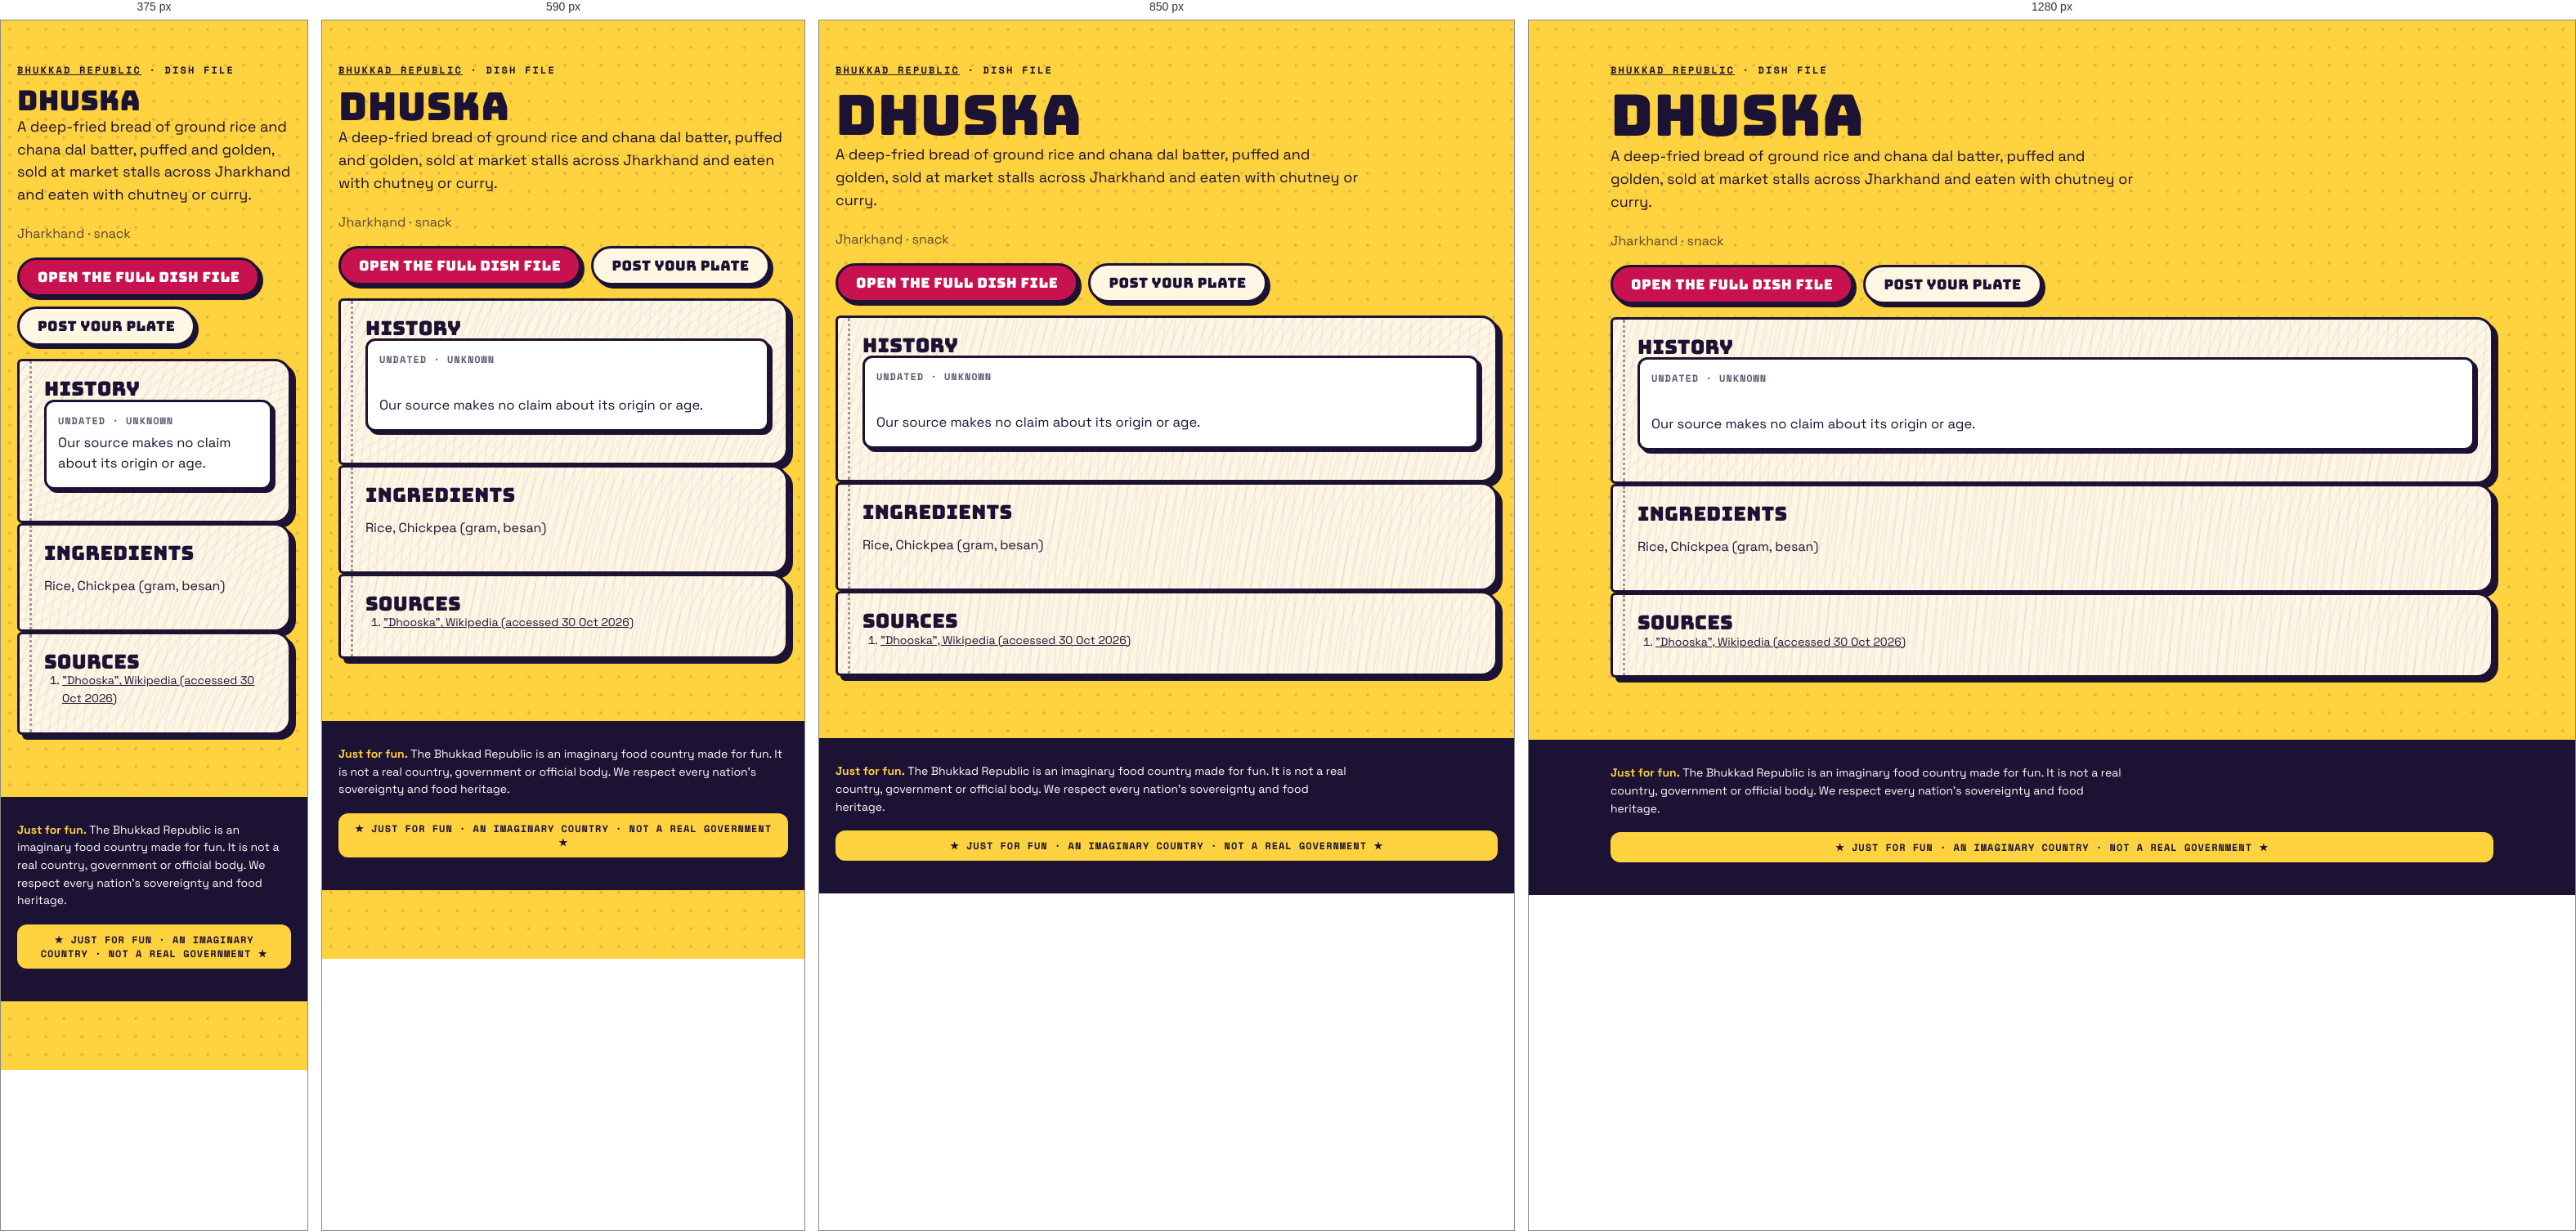
Rendered at 375 px, 590 px, 850 px and 1280 px, left to right.

<!-- file: index.html -->
<!doctype html><html lang="en"><head><meta charset="utf-8"><meta name="viewport" content="width=device-width,initial-scale=1">
<title>Dhuska · dish file · Bhukkad Republic</title><meta name="description" content="A deep-fried bread of ground rice and chana dal batter, puffed and golden, sold at market stalls across Jharkhand and eaten with chutney or curry.">

<meta property="og:type" content="article"><meta property="og:title" content="Dhuska · Bhukkad Republic"><meta property="og:description" content="A deep-fried bread of ground rice and chana dal batter, puffed and golden, sold at market stalls across Jharkhand and eaten with chutney or curry.">
<link rel="icon" href="/favicon.svg" type="image/svg+xml">
<link rel="stylesheet" href="/fonts.css"><link rel="stylesheet" href="/styles.css">
<script type="application/ld+json">{"@context":"https://schema.org","@type":"Article","headline":"Dhuska: history, ingredients and where it comes from","about":"Dhuska","description":"A deep-fried bread of ground rice and chana dal batter, puffed and golden, sold at market stalls across Jharkhand and eaten with chutney or curry.","inLanguage":"en"}</script></head>
<body><main class="wrap pagehead"><p class="kicker"><a href="/">Bhukkad Republic</a> · dish file</p><h1>Dhuska</h1>
<p class="lede">A deep-fried bread of ground rice and chana dal batter, puffed and golden, sold at market stalls across Jharkhand and eaten with chutney or curry.</p><p class="muted">Jharkhand · snack</p>

<p class="cta-row"><a class="btn" href="/#/dish/dhuska">Open the full dish file</a><a class="btn alt" href="/#/chowk/new?dish=dhuska">Post your plate</a></p>
<section class="pg"><h2>History</h2><div class="claim"><div class="when">undated · Unknown</div><p>Our source makes no claim about its origin or age.</p></div></section>
<section class="pg"><h2>Ingredients</h2><p>Rice, Chickpea (gram, besan)</p></section>
<section class="pg"><h2>Sources</h2><ol class="sources"><li><a href="https://en.wikipedia.org/wiki/Dhooska" rel="nofollow noopener">&quot;Dhooska&quot;, Wikipedia (accessed 30 Oct 2026)</a></li></ol></section></main>
<footer class="foot"><div class="wrap"><p class="legalnote"><b>Just for fun.</b> The Bhukkad Republic is an imaginary food country made for fun. It is not a real country, government or official body. We respect every nation's sovereignty and food heritage.</p><div class="fun-tag">★ JUST FOR FUN · AN IMAGINARY COUNTRY · NOT A REAL GOVERNMENT ★</div></div></footer></body></html>

/* @media block from styles.css */
@media (max-width: 520px) { .top nav a { padding: 8px 8px; font-size: 11.5px; } .brand-txt { display: none; } }

/* @media block from styles.css */
@media (min-width: 900px) { .hero { grid-template-columns: 1.15fr .85fr; padding-top: 56px; } }

/* @media block from styles.css */
@media (min-width: 760px) { .news { grid-template-columns: repeat(3, 1fr); } .news .lead { grid-column: span 2; } }

/* @media block from styles.css */
@media (max-width: 520px) { .board-head, .row { grid-template-columns: 44px 1fr 44px 0; } .board-head > :last-child, .row > :last-child { display: none; } .row { font-size: 14px; } }

/* @media block from styles.css */
@media (min-width: 800px) { .stats { grid-template-columns: repeat(4, 1fr); } }

/* @media block from styles.css */
@media (min-width: 620px) { .id-grid { grid-template-columns: 170px 1fr; } }

/* @media block from styles.css */
@media (min-width: 560px) { .visas { grid-template-columns: 1fr 1fr; } }

/* @media block from styles.css */
@media (min-width: 560px) { .claim .sides { grid-template-columns: 1fr 1fr; } }

/* @media block from styles.css */
@media (min-width: 760px) { .passes { grid-template-columns: 1fr 1fr; } }

/* @media block from styles.css */
@media (min-width: 900px) { .hero { grid-template-columns: minmax(0, 1.15fr) minmax(0, .85fr); } }

/* @media block from styles.css */
@media (min-width: 560px) { .visas { grid-template-columns: repeat(2, minmax(0, 1fr)); } }

/* @media block from styles.css */
@media (min-width: 620px) { .id-grid { grid-template-columns: 170px minmax(0, 1fr); } }

/* @media block from styles.css */
@media (min-width: 760px) { .news { grid-template-columns: repeat(3, minmax(0, 1fr)); } .passes { grid-template-columns: repeat(2, minmax(0, 1fr)); } }

/* @media block from styles.css */
@media (min-width: 800px) { .stats { grid-template-columns: repeat(4, minmax(0, 1fr)); } }

/* @media block from styles.css */
@media (max-width: 799px) { .stats { grid-template-columns: repeat(2, minmax(0, 1fr)); } }

/* @media block from styles.css */
@media (max-width: 560px) {
  .claim .stamp { position: static; display: inline-flex; margin: 0 0 8px; }
  .claim .when { padding-right: 0; min-height: 0; }
  .claim { display: flex; flex-direction: column; align-items: flex-start; }
  .claim .when, .claim p, .claim .sides, .claim .pen { align-self: stretch; }
  .claim .stamp { order: -1; }
}

/* @media block from styles.css */
@media (min-width: 760px) { .quiz-teaser { grid-template-columns: minmax(0, 1fr) auto; padding: 34px; } }

/* @media block from styles.css */
@media (max-width: 520px) { .top nav a { padding: 8px 7px; font-size: 11px; letter-spacing: .02em; } }

/* @media block from styles.css */
@media (min-width: 700px) { .modes { grid-template-columns: repeat(2, minmax(0, 1fr)); } }

/* @media block from styles.css */
@media (min-width: 521px) { .board-head, .row { grid-template-columns: 56px 1fr 64px 120px; } }

/* @media block from styles.css */
@media (min-width: 720px) { .brand-txt { display: block; } }

/* @media block from styles.css */
@media (max-width: 520px) { .top nav .lg { display: none; } .top nav a { padding: 8px 6px; } .top nav .parl { width: 34px; height: 34px; margin-left: 2px; } }

/* @media block from styles.css */
@media (min-width: 900px) { .seal-pos { left: -26px; top: -34px; } }

/* @media block from styles.css */
@media (min-width: 640px) { .republic-facts { grid-template-columns: repeat(2, minmax(0, 1fr)); } }

/* @media block from styles.css */
@media (min-width: 960px) { .republic-facts { grid-template-columns: repeat(3, minmax(0, 1fr)); } }

/* @media block from styles.css */
@media (min-width: 640px) { .foot-grid { grid-template-columns: auto minmax(0, 1fr); } }

/* @media block from styles.css */
@media (min-width: 640px) { .two { grid-template-columns: repeat(2, minmax(0, 1fr)); } }

/* @media block from styles.css */
@media (min-width: 900px) { .seal-pos { left: -30px; right: auto; top: -34px; } .seal-pos .seal { width: 108px; height: 108px; } }

/* @media block from styles.css */
@media (min-width: 900px) { .chowk-grid { grid-template-columns: minmax(0, 1fr) 300px; } .side-col { position: sticky; top: 84px; } }

/* @media block from styles.css */
@media (min-width: 760px) { .minis { grid-template-columns: repeat(3, minmax(0, 1fr)); } }

/* @media block from styles.css */
@media (min-width: 760px) { .two-col { grid-template-columns: repeat(2, minmax(0, 1fr)); } }

/* @media block from styles.css */
@media (max-width: 720px) {
  body { padding-bottom: 84px; }
  .top nav .nav-chowk, .top nav .nav-counter, .top nav .nav-parl { display: none; }
  .tabbar { position: fixed; left: 10px; right: 10px; bottom: max(10px, env(safe-area-inset-bottom)); z-index: 45; display: flex; justify-content: space-around; align-items: center;
    background: var(--ink); border-radius: 999px; padding: 8px 6px; box-shadow: 4px 4px 0 var(--pink); border: 3px solid var(--ink); }
  .tabbar a { display: grid; justify-items: center; gap: 2px; color: #cfc8ee; text-decoration: none; font: 700 10px var(--mono); text-transform: uppercase; padding: 4px 10px; min-width: 52px; }
  .tabbar a[data-on] { color: var(--yellow); }
  .tabbar .plus { background: var(--pink); color: #fff; border-radius: 50%; width: 54px; height: 54px; min-width: 0; padding: 0; margin-top: -26px; border: 3px solid var(--ink); display: grid; place-items: center; box-shadow: 3px 3px 0 var(--yellow); }
  .toast { bottom: 96px; }
}

/* @media block from styles.css */
@media (min-width: 721px) { .tabbar { display: none !important; } }

/* @media block from styles.css */
@media (max-width: 720px) {
  .top nav .nav-explore, .top nav .nav-chowk, .top nav .nav-me { display: none; }
  .top nav .nav-parl, .top nav .nav-fun { display: inline-flex; }
}

/* @media block from styles.css */
@media (min-width: 700px) { .hub { grid-template-columns: repeat(2, minmax(0, 1fr)); } }

/* @media block from styles.css */
@media (min-width: 560px) { .passcard { grid-template-columns: 130px minmax(0, 1fr); } .passcard .mrz { grid-column: 1 / -1; } }

/* @media block from styles.css */
@media (min-width: 700px) { .cabgrid { grid-template-columns: repeat(2, minmax(0, 1fr)); } }

/* @media block from styles.css */
@media (max-width: 720px) { .totop { bottom: 100px; } }

/* @media block from styles.css */
@media (min-width: 760px) { .doors { grid-template-columns: repeat(3, minmax(0, 1fr)); } }

/* @media block from styles.css */
@media (max-width: 520px) { .commander { flex-direction: column; align-items: flex-start; } .commander h2 { font-size: 26px; } }